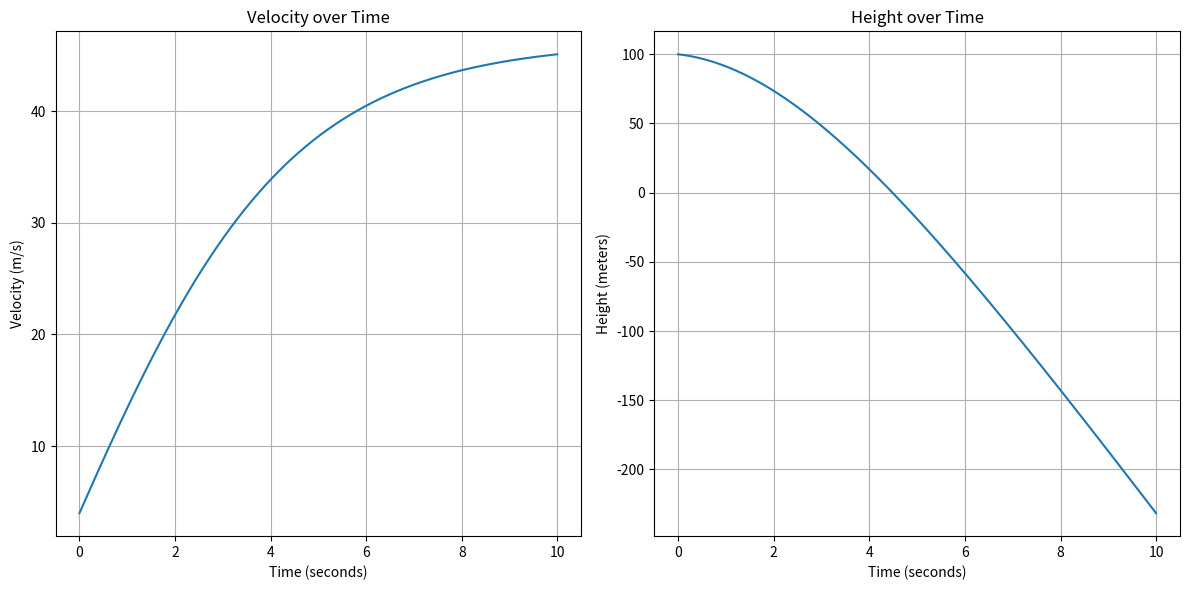

Python code for this plot:
import numpy as np
from scipy.integrate import odeint
import matplotlib.pyplot as plt

rho = 1.225  # Air density at sea level in kg/m^3
mass = 2.0   # Mass of the object in kg
area = 0.05  # Cross-sectional area in m^2
drag_coefficient = 0.3
g = 9.8
# Modified function to compute the derivatives of both velocity and position
def model_with_position(y, t, rho, mass, drag_coefficient, area):
    v, h = y  # Unpack the current values of velocity and height
    # Drag force: Fd = 1/2 * rho * v^2 * Cd * A
    drag_force = 0.5 * rho * abs(v) * v * drag_coefficient * area  # Abs(v) ensures correct direction of drag
    # Net force
    net_force = mass * g - drag_force
    # Acceleration
    dvdt = net_force / mass
    # Derivative of height is the velocity
    dhdt = -v  # Negative because as the object falls, height decreases
    return [dvdt, dhdt]

# Initial conditions: initial velocity and initial height
initial_height = 100.0  # Initial height in meters

# Initial state vector [velocity, height]
initial_state = [4, 100]

time = np.linspace(0, 10, 1000)

# Solving the system of differential equations
solution = odeint(model_with_position, initial_state, time, args=(rho, mass, drag_coefficient, area))

# Extracting velocity and height from the solution
velocity_with_height = solution[:, 0]
height_with_time = solution[:, 1]

# Plotting the results
plt.figure(figsize=(12, 6))

# Velocity plot
plt.subplot(1, 2, 1)
plt.plot(time, velocity_with_height)
plt.xlabel('Time (seconds)')
plt.ylabel('Velocity (m/s)')
plt.title('Velocity over Time')
plt.grid(True)

# Height plot
plt.subplot(1, 2, 2)
plt.plot(time, height_with_time)
plt.xlabel('Time (seconds)')
plt.ylabel('Height (meters)')
plt.title('Height over Time')
plt.grid(True)

plt.tight_layout()
plt.show()
